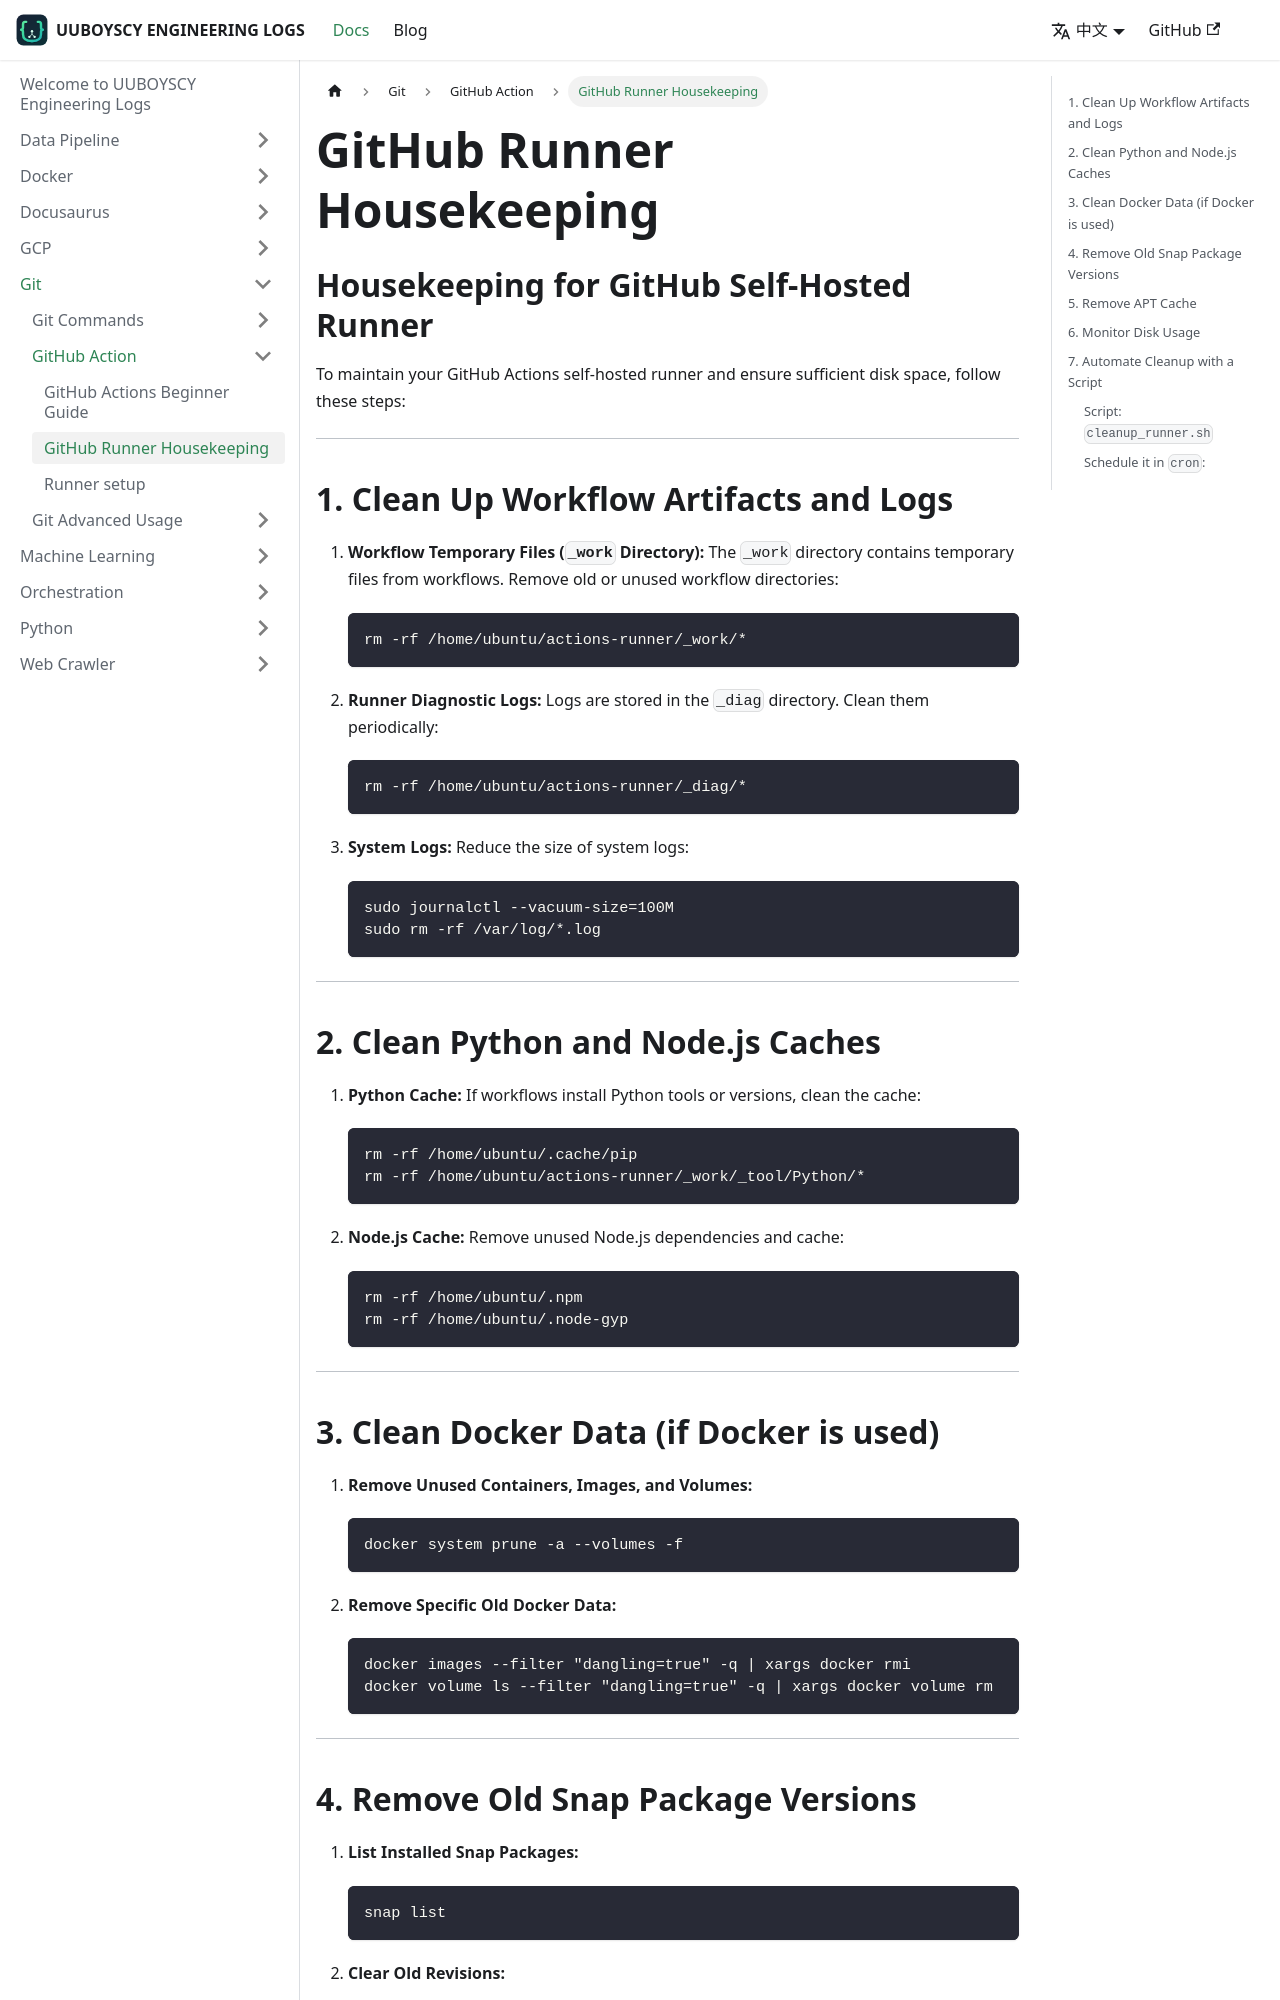

repository: uuboyscy/uuboyscy-engineering-logs · page: zh-Hant/docs/Git/GitHub Action/GitHub Runner Housekeeping/index.html · generator: docusaurus

# GitHub Runner Housekeeping

# Housekeeping for GitHub Self-Hosted Runner

To maintain your GitHub Actions self-hosted runner and ensure sufficient disk space, follow these steps:

---

## 1. Clean Up Workflow Artifacts and Logs

1. **Workflow Temporary Files (`_work` Directory):**
The `_work` directory contains temporary files from workflows. Remove old or unused workflow directories:
    
    ```bash
    rm -rf /home/ubuntu/actions-runner/_work/*
    ```
    
2. **Runner Diagnostic Logs:**
Logs are stored in the `_diag` directory. Clean them periodically:
    
    ```bash
    rm -rf /home/ubuntu/actions-runner/_diag/*
    ```
    
3. **System Logs:**
Reduce the size of system logs:
    
    ```bash
    sudo journalctl --vacuum-size=100M
    sudo rm -rf /var/log/*.log
    ```
    

---

## 2. Clean Python and Node.js Caches

1. **Python Cache:**
If workflows install Python tools or versions, clean the cache:
    
    ```bash
    rm -rf /home/ubuntu/.cache/pip
    rm -rf /home/ubuntu/actions-runner/_work/_tool/Python/*
    ```
    
2. **Node.js Cache:**
Remove unused Node.js dependencies and cache:
    
    ```bash
    rm -rf /home/ubuntu/.npm
    rm -rf /home/ubuntu/.node-gyp
    ```
    

---
